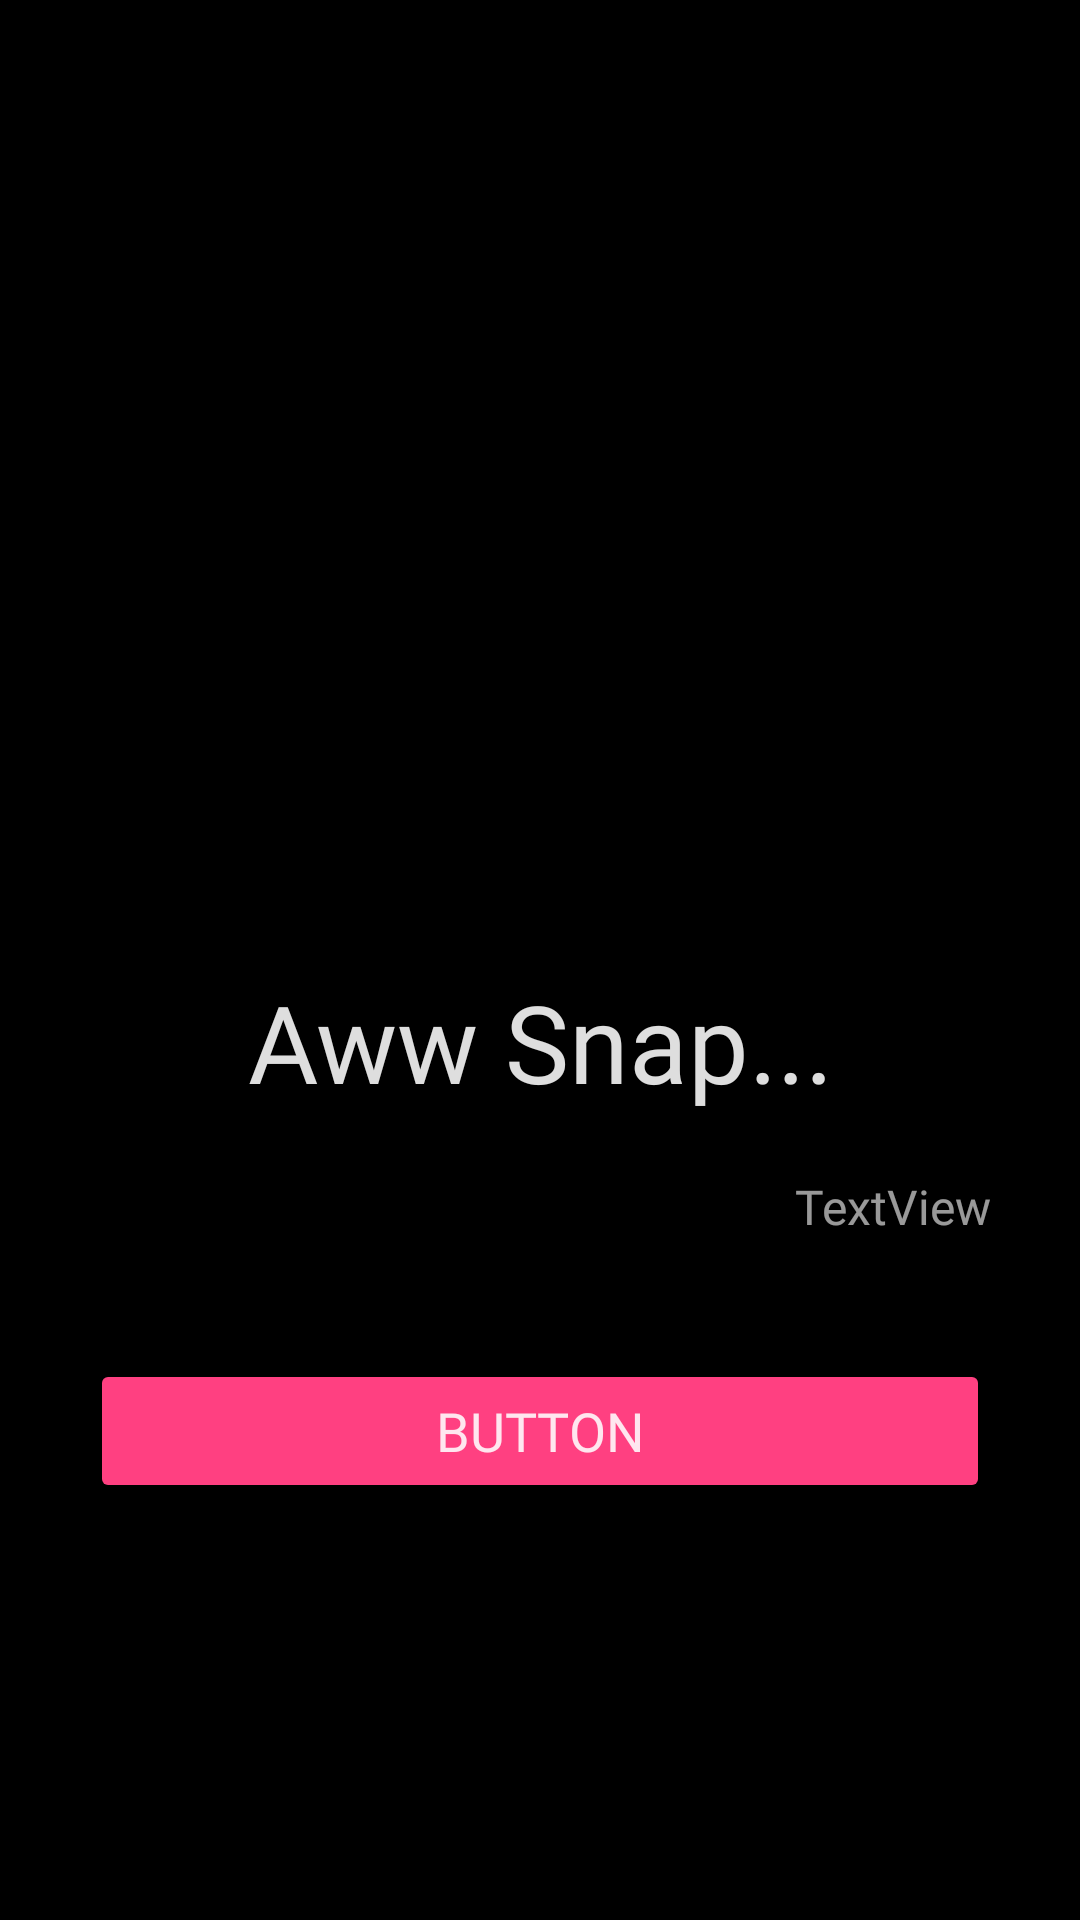

The Android layout XML behind this screen, and the referenced resources:
<!-- AndroidManifest.xml: application theme AppTheme -->
<!-- res/layout/activity_error.xml -->
<?xml version="1.0" encoding="utf-8"?>
<androidx.constraintlayout.widget.ConstraintLayout xmlns:android="http://schemas.android.com/apk/res/android"
    xmlns:app="http://schemas.android.com/apk/res-auto"
    xmlns:tools="http://schemas.android.com/tools"
    android:layout_width="match_parent"
    android:layout_height="match_parent"
    android:orientation="vertical"
    tools:context=".ErrorActivity">

    <com.google.android.material.appbar.AppBarLayout
        android:id="@+id/appBarLayout"
        android:layout_width="match_parent"
        android:layout_height="wrap_content"
        android:theme="@style/AppTheme.AppBarOverlay"
        app:layout_constraintEnd_toEndOf="parent"
        app:layout_constraintStart_toStartOf="parent"
        app:layout_constraintTop_toTopOf="parent"
        tools:ignore="MissingConstraints">

        <androidx.appcompat.widget.Toolbar
            android:id="@+id/toolbar"
            android:layout_width="match_parent"
            android:layout_height="?attr/actionBarSize"
            android:background="@color/colorPrimaryDark"
            app:popupTheme="@style/AppTheme.PopupOverlay" />

    </com.google.android.material.appbar.AppBarLayout>

    <LinearLayout
        android:layout_width="match_parent"
        android:layout_height="wrap_content"
        android:gravity="center"
        android:orientation="vertical"
        app:layout_constraintBottom_toBottomOf="parent"
        app:layout_constraintEnd_toEndOf="parent"
        app:layout_constraintStart_toStartOf="parent"
        app:layout_constraintTop_toBottomOf="@+id/appBarLayout">

        <ImageView
            android:layout_width="128dp"
            android:layout_height="128dp"
            app:srcCompat="@drawable/ic_error_outline" />

        <TextView
            android:layout_width="match_parent"
            android:layout_height="wrap_content"
            android:layout_marginHorizontal="30dp"
            android:text="Aww Snap..."
            android:textAlignment="center"
            android:textAppearance="@style/heading1"
            android:textColor="@color/white87"
            android:textSize="36sp" />

        <TextView
            android:id="@+id/error"
            android:layout_width="match_parent"
            android:layout_height="wrap_content"
            android:layout_marginHorizontal="30dp"
            android:layout_marginTop="20dp"
            android:text="TextView"
            android:textAlignment="textEnd"
            android:textAppearance="@style/body1"
            android:textColor="@color/white60" />

        <Button
            android:id="@+id/button"
            style="@style/Widget.AppCompat.Button.Colored"
            android:layout_width="match_parent"
            android:layout_height="wrap_content"
            android:layout_marginHorizontal="30dp"
            android:layout_marginTop="40dp"
            android:text="Button"
            android:textAppearance="@style/buttonText"
            android:textColor="@color/white87"
            android:textSize="18sp" />
    </LinearLayout>

</androidx.constraintlayout.widget.ConstraintLayout>
<!-- resources referenced by this layout -->
<resources>
  <color name="colorPrimaryDark">#000</color>
  <color name="white60">#99FFFFFF</color>
  <color name="white87">#DEFFFFFF</color>
  <style name="AppTheme.AppBarOverlay" parent="ThemeOverlay.AppCompat.Dark.ActionBar">
          <item name="android:itemBackground">@color/light_grey</item>
          <item name="android:itemTextAppearance">@style/subtitle1</item>
          <item name="android:actionMenuTextColor">@color/white87</item>
          <item name="android:colorBackground">@color/colorPrimaryDark</item>
          <item name="android:subMenuArrow">@drawable/ic_arrow_right</item>
      </style>
  <style name="AppTheme.PopupOverlay" parent="ThemeOverlay.AppCompat.Light">
          <item name="android:textAppearance">@style/heading1</item>
      </style>
  <style name="body1" parent="TextAppearance.AppCompat.Body1">
          <item name="fontFamily">@font/oswald</item>
          <item name="android:fontFamily">@font/oswald</item>
          <item name="android:textSize">16sp</item>
      </style>
  <style name="buttonText" parent="TextAppearance.AppCompat.Widget.Button">
          <item name="fontFamily">@font/oswald</item>
          <item name="android:fontFamily">@font/oswald</item>
          <item name="android:textSize">14sp</item>
      </style>
  <style name="heading1" parent="TextAppearance.AppCompat.Headline">
          <item name="fontFamily">@font/oswald</item>
          <item name="android:fontFamily">@font/oswald</item>
          <item name="android:textSize">22sp</item>
      </style>
  <color name="light_grey">#484848</color>
  <style name="subtitle1" parent="TextAppearance.AppCompat.Display1">
          <item name="fontFamily">@font/oswald</item>
          <item name="android:fontFamily">@font/oswald</item>
          <item name="android:textSize">15sp</item>
          <item name="android:textColor">@color/white87</item>
      </style>
  <!-- drawable ic_arrow_right (drawable) -->
  <vector xmlns:android="http://schemas.android.com/apk/res/android"
      android:width="24dp"
      android:height="24dp"
      android:viewportWidth="24"
      android:viewportHeight="24">
    <path
        android:fillColor="@color/white87"
        android:pathData="M5.88,4.12L13.76,12l-7.88,7.88L8,22l10,-10L8,2z"/>
  </vector>
  <color name="colorPrimary">#121212</color>
  <color name="colorAccent">#FF4081</color>
  <style name="PopupMenu" parent="Widget.AppCompat.PopupMenu.Overflow">
          <item name="android:popupBackground">@color/light_grey</item>
          <item name="android:layout_gravity">right</item>
          <item name="android:textColor">@color/white87</item>
          <item name="android:textAppearance">@style/subtitle1</item>
          <item name="android:itemTextAppearance">@style/subtitle1</item>
          <item name="android:dropDownHorizontalOffset">-16dp</item>
          <item name="android:dropDownVerticalOffset">16dp</item>
      </style>
  <color name="secondary">#222222</color>
  <style name="body2" parent="TextAppearance.AppCompat.Body2">
          <item name="fontFamily">@font/oswald</item>
          <item name="android:fontFamily">@font/oswald</item>
          <item name="android:textSize">14sp</item>
      </style>
</resources>
